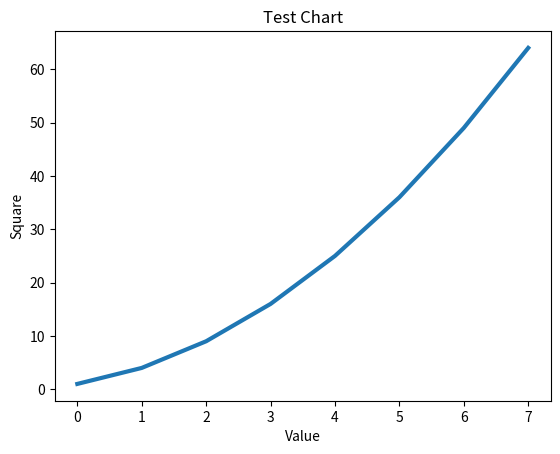

Recreate this plot in Python.
# ch20_3.py
import matplotlib.pyplot as plt

squares = [1, 4, 9, 16, 25, 36, 49, 64]
plt.plot(squares, linewidth=3)
plt.title("Test Chart")
plt.xlabel("Value")
plt.ylabel("Square")
plt.show()
